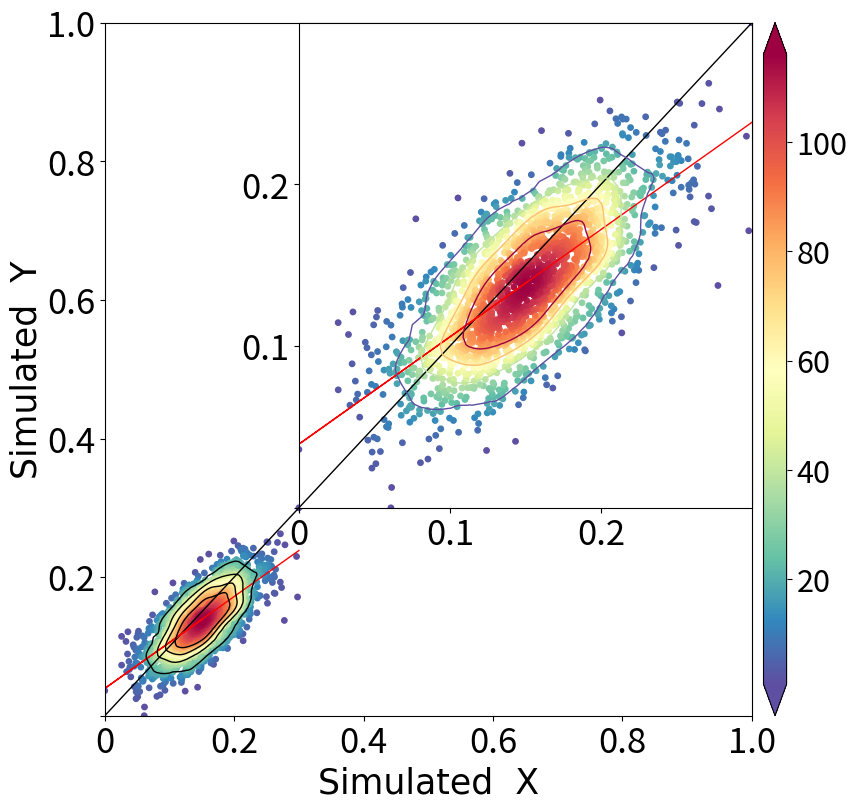

Reproduce this figure in Python.
# -*- coding: utf-8 -*-
"""
python 密度散点图各要素绘制，及统计占比
@e-mail:chinesevoice@163.com
任何问题可联系以上邮箱。
"""
import numpy as np
import matplotlib.pyplot as plt
from scipy import stats

def get_fit_para(test_target,pred_data):
    #计算拟合线坡度、截距、p值、RMSE、RPD等参数
    slope, intercept, r_value, p_value, std_err = stats.linregress(x,y)
    std_measure = np.std(test_target,ddof=1)
    error = test_target - pred_data
    error_2 = error**2
    error_sum = error_2.sum()
    rmse = (error_sum/len(test_target))**0.5
    RPD = std_measure / rmse
    r_squared = r_value**2
    print('Linear regression slope: {:.2}'.format(slope))
    print('Linear regression intercept: {:.2}'.format(intercept))
    print('Linear regression r2: {:.2}'.format(r_squared))
    print('Linear regression p_value: {:.2}'.format(p_value))
    print('Linear regression RMSE: {:.2}'.format(rmse))
    print('Linear regression RPD: {:.2}'.format(RPD))
    return None

def count_nums(z_prob,level):
    print('特定等高线内数据比例:')
    for z_value in level:
        part_ = np.sum(z>z_value) / len(z)
        print('判定基准：',z_value)
        print('数据占比：{:.2%}'.format(part_))
    return None

#========第一步：产生随机正态二维数据，实际使用替换x，y即可=======================
# Define the range of values for x and y
x_min, x_max = 0, 0.3
y_min, y_max = 0, 0.3
# Define the mean and covariance matrix for the normal distribution
mean = [0.2, 0.2]  # Mean of zero for both x and y
cov = [[1, 0.5], [1, 1]]  # Identity covariance matrix
# Generate random samples from the normal distribution within the specified range
num_samples = 2000  # Number of data points to generate
samples = np.random.multivariate_normal(mean, cov, num_samples)
# Extract the x and y coordinates from the generated samples
x = samples[:, 0]
y = samples[:, 1]
# Scale the x and y coordinates to fit within the specified range
x = x_min + (x - np.min(x)) * (x_max - x_min) / (np.max(x) - np.min(x))
y = y_min + (y - np.min(y)) * (y_max - y_min) / (np.max(y) - np.min(y))

#=======================第二步：计算拟合线参数和概率密度=======================
x,y = np.array(x),np.array(y)
#1.拟合线参数打印
_ = get_fit_para(x,y)

#2.概率密度
xy = np.vstack([x, y])
# m = stats.gaussian_kde(xy)
# m.set_bandwidth(0.1)
# n = m.evaluate(xy)
z = stats.gaussian_kde(xy)(xy)
idx = z.argsort()
x, y, z = x[idx], y[idx], z[idx]

#x此处为从小到大排序，此处参数与get_fit_para部分重合
a, b = np.polyfit(x, y, deg=1)
y_est = a * x + b
#=======================第三步：绘图=======================
# 绘图，可自行调整颜色等等
fig,ax=plt.subplots(figsize=(10,9))
scatter=ax.scatter(x, y, marker='o', c=z, edgecolors=None ,s=15,cmap='Spectral_r')
cbar=plt.colorbar(scatter,shrink=1,orientation='vertical',extend='both',pad=0.015,aspect=30)
cbar.ax.tick_params(labelsize = 22)
ax.plot([0,1],[0,1],'black',lw=1)  # 画的1:1线，线的颜色为black，线宽为0.8
ax.plot(x, y_est,'red',lw=1) #绘制拟合线
level = np.array([20,40,60,80]) #设置等高线特定值绘制
ax.tricontour(x, y, z,levels = level,colors='black',linewidths=1.0)
#计算特定等高线内数据比例
_ = count_nums(z,level)

plt.xlabel('Simulated  X',fontsize=25, family = 'Arial')
plt.ylabel('Simulated  Y', fontsize=25, family = 'Arial',labelpad=2)
plt.xticks([0,0.2,0.4,0.6,0.8,1.0],labels = ['0','0.2','0.4','0.6','0.8','1.0'],size = 25)
plt.yticks([0,0.2,0.4,0.6,0.8,1.0],labels = ['','0.2','0.4','0.6','0.8','1.0'],size = 25)
ax.set_xlim(0,1)                                  # 设置x坐标轴的显示范围
ax.set_ylim(0,1)                                  # 设置y坐标轴的显示范围

#内置plot绘制
axins = ax.inset_axes((0.3,0.3,0.7,0.7))
axins.scatter(x, y, marker='o', c=z, edgecolors=None ,s=15,cmap='Spectral_r')
axins.plot([0,1],[0,1],'black',lw=1)
axins.plot(x, y_est,'red',lw=1) #绘制拟合线
level = np.array([20,40,60,80]) #设置等高线特定值绘制
axins.tricontour(x, y, z,levels = level,cmap='Spectral_r',linewidths=1.0)

axins.set_xticks([0,0.1,0.2])
axins.set_xticklabels(['0','0.1','0.2'])
axins.set_yticks([0,0.1,0.2])
axins.set_yticklabels(['','0.1','0.2'])

axins.tick_params(axis='both',labelsize = 25)
axins.set_xlim(0, 0.3)
axins.set_ylim(0, 0.3)

# plt.savefig('C:/Users/dd/Desktop/hydrology/pearson.jpg',dpi=300,bbox_inches='tight',pad_inches=0)
plt.show()
